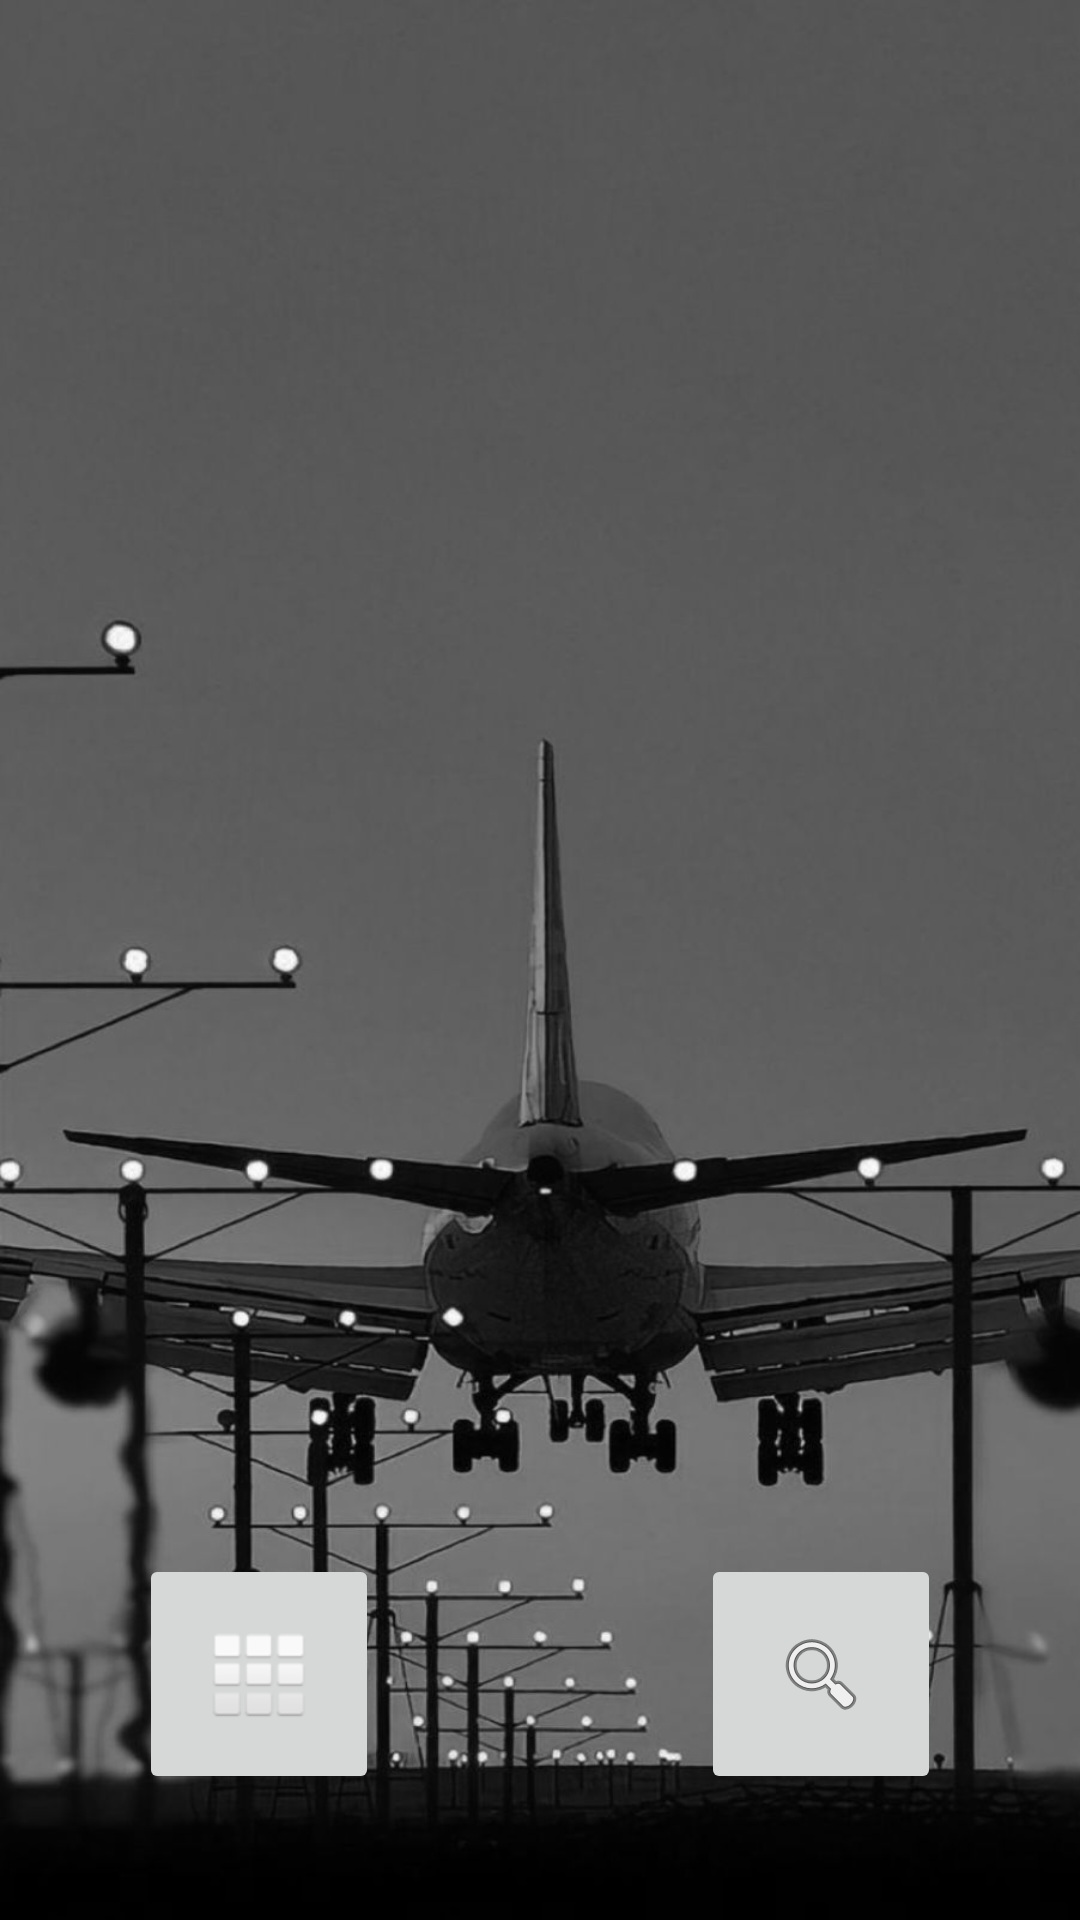

Layout XML and referenced resources for this Android screen:
<!-- AndroidManifest.xml: application theme Theme.MovilDeviceProyect -->
<!-- res/layout/activity_random_gray.xml -->
<?xml version="1.0" encoding="utf-8"?>
<androidx.constraintlayout.widget.ConstraintLayout xmlns:android="http://schemas.android.com/apk/res/android"
    xmlns:app="http://schemas.android.com/apk/res-auto"
    xmlns:tools="http://schemas.android.com/tools"
    android:layout_width="match_parent"
    android:layout_height="match_parent"
    tools:context=".RandomGray"
    android:background="@drawable/fondo_gray">

    <TextView
        android:id="@+id/textView13"
        android:layout_width="wrap_content"
        android:layout_height="wrap_content"
        android:layout_marginTop="28dp"
        android:layout_marginEnd="76dp"
        android:layout_marginBottom="84dp"
        android:fontFamily="@font/carter_one"
        android:text="Buscar"
        android:textColor="#000000"
        android:textSize="18sp"
        app:layout_constraintBottom_toBottomOf="parent"
        app:layout_constraintEnd_toEndOf="parent"
        app:layout_constraintTop_toBottomOf="@+id/imageButton7"
        app:layout_constraintVertical_bias="0.444" />

    <ImageView
        android:id="@+id/ivRandomGrayImage"
        android:layout_width="380dp"
        android:layout_height="261dp"
        android:layout_marginTop="96dp"
        app:layout_constraintEnd_toEndOf="parent"
        app:layout_constraintHorizontal_bias="0.5"
        app:layout_constraintStart_toStartOf="parent"
        app:layout_constraintTop_toTopOf="parent"
        tools:srcCompat="@tools:sample/avatars" />

    <ImageButton
        android:id="@+id/imageButton6"
        android:layout_width="80dp"
        android:layout_height="80dp"
        android:layout_marginStart="32dp"
        android:layout_marginTop="161dp"
        android:onClick="startHome3"
        app:layout_constraintEnd_toStartOf="@+id/imageButton7"
        app:layout_constraintStart_toStartOf="parent"
        app:layout_constraintTop_toBottomOf="@+id/ivRandomGrayImage"
        app:srcCompat="@android:drawable/ic_dialog_dialer" />

    <ImageButton
        android:id="@+id/imageButton7"
        android:layout_width="80dp"
        android:layout_height="80dp"
        android:layout_marginStart="93dp"
        android:layout_marginTop="161dp"
        android:layout_marginEnd="32dp"
        android:onClick="searchRandomGray"
        app:layout_constraintEnd_toEndOf="parent"
        app:layout_constraintStart_toEndOf="@+id/imageButton6"
        app:layout_constraintTop_toBottomOf="@+id/ivRandomGrayImage"
        app:srcCompat="@android:drawable/ic_menu_search" />

    <TextView
        android:id="@+id/textView12"
        android:layout_width="wrap_content"
        android:layout_height="wrap_content"
        android:layout_marginStart="76dp"
        android:layout_marginTop="28dp"
        android:layout_marginBottom="84dp"
        android:fontFamily="@font/carter_one"
        android:text="Inicio"
        android:textColor="#000000"
        android:textSize="18sp"
        app:layout_constraintBottom_toBottomOf="parent"
        app:layout_constraintStart_toStartOf="parent"
        app:layout_constraintTop_toBottomOf="@+id/imageButton6" />

</androidx.constraintlayout.widget.ConstraintLayout>
<!-- resources referenced by this layout -->
<resources>
  <!-- drawable fondo_gray: jpg bitmap (drawable-v24, 82368 bytes) -->
  <style name="Theme.MovilDeviceProyect" parent="Theme.MaterialComponents.DayNight.NoActionBar">
          
          <item name="colorPrimary">@color/purple_500</item>
          <item name="colorPrimaryVariant">@color/purple_700</item>
          <item name="colorOnPrimary">@color/white</item>
          
          <item name="colorSecondary">@color/teal_200</item>
          <item name="colorSecondaryVariant">@color/teal_700</item>
          <item name="colorOnSecondary">@color/black</item>
          
          <item name="android:statusBarColor" tools:targetApi="l">?attr/colorPrimaryVariant</item>
          
      </style>
  <!-- not gathered from this repository: default colours our renderer supplied (Android Studio template values) -->
  <color name="purple_500">#FF6200EE</color>
  <color name="purple_700">#FF3700B3</color>
  <color name="teal_200">#FF03DAC5</color>
  <color name="teal_700">#FF018786</color>
  <color name="black">#FF000000</color>
  <color name="white">#FFFFFFFF</color>
</resources>
